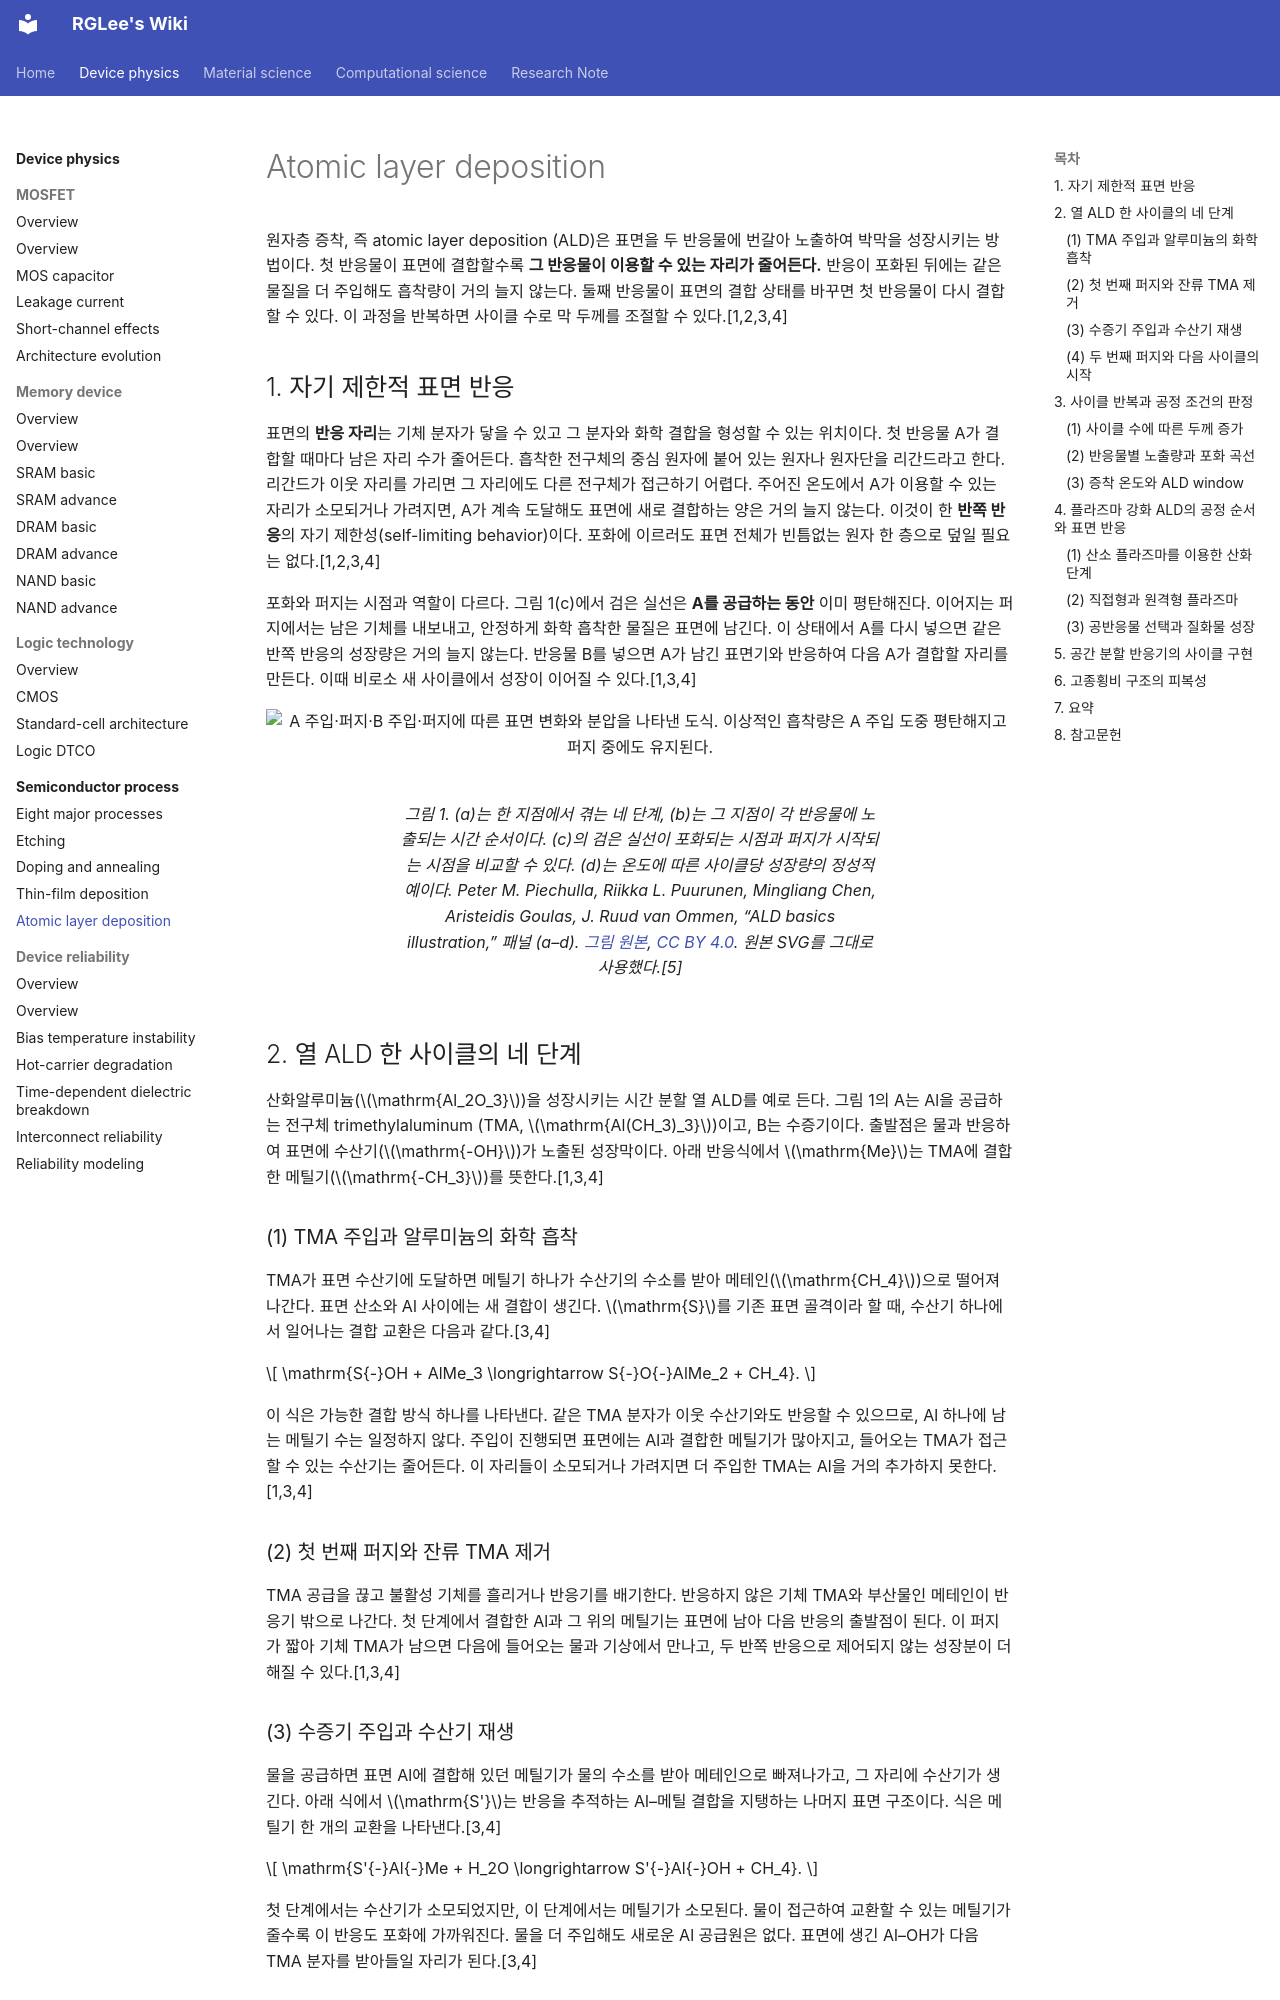

repository: ryonggyulee/RGLee-Wiki · page: device-physics/semiconductor-process/atomic-layer-deposition/index.html · generator: mkdocs

---
description: 자기 제한적 표면 반응을 바탕으로 열 ALD의 네 단계, 플라즈마를 이용한 반쪽 반응, 성장량과 트렌치 피복성의 측정 방법을 설명한다.
---

# Atomic layer deposition

원자층 증착, 즉 atomic layer deposition (ALD)은 표면을 두 반응물에 번갈아 노출하여 박막을 성장시키는 방법이다. 첫 반응물이 표면에 결합할수록 **그 반응물이 이용할 수 있는 자리가 줄어든다.** 반응이 포화된 뒤에는 같은 물질을 더 주입해도 흡착량이 거의 늘지 않는다. 둘째 반응물이 표면의 결합 상태를 바꾸면 첫 반응물이 다시 결합할 수 있다. 이 과정을 반복하면 사이클 수로 막 두께를 조절할 수 있다.[1,2,3,4]

## 1. 자기 제한적 표면 반응

표면의 **반응 자리**는 기체 분자가 닿을 수 있고 그 분자와 화학 결합을 형성할 수 있는 위치이다. 첫 반응물 A가 결합할 때마다 남은 자리 수가 줄어든다. 흡착한 전구체의 중심 원자에 붙어 있는 원자나 원자단을 리간드라고 한다. 리간드가 이웃 자리를 가리면 그 자리에도 다른 전구체가 접근하기 어렵다. 주어진 온도에서 A가 이용할 수 있는 자리가 소모되거나 가려지면, A가 계속 도달해도 표면에 새로 결합하는 양은 거의 늘지 않는다. 이것이 한 **반쪽 반응**의 자기 제한성(self-limiting behavior)이다. 포화에 이르러도 표면 전체가 빈틈없는 원자 한 층으로 덮일 필요는 없다.[1,2,3,4]

포화와 퍼지는 시점과 역할이 다르다. 그림 1(c)에서 검은 실선은 **A를 공급하는 동안** 이미 평탄해진다. 이어지는 퍼지에서는 남은 기체를 내보내고, 안정하게 화학 흡착한 물질은 표면에 남긴다. 이 상태에서 A를 다시 넣으면 같은 반쪽 반응의 성장량은 거의 늘지 않는다. 반응물 B를 넣으면 A가 남긴 표면기와 반응하여 다음 A가 결합할 자리를 만든다. 이때 비로소 새 사이클에서 성장이 이어질 수 있다.[1,3,4]

<figure markdown="span">
  ![A 주입·퍼지·B 주입·퍼지에 따른 표면 변화와 분압을 나타낸 도식. 이상적인 흡착량은 A 주입 도중 평탄해지고 퍼지 중에도 유지된다.](images/ald-basics-illustration.svg)
  <figcaption markdown="1">그림 1. (a)는 한 지점에서 겪는 네 단계, (b)는 그 지점이 각 반응물에 노출되는 시간 순서이다. (c)의 검은 실선이 포화되는 시점과 퍼지가 시작되는 시점을 비교할 수 있다. (d)는 온도에 따른 사이클당 성장량의 정성적 예이다. Peter M. Piechulla, Riikka L. Puurunen, Mingliang Chen, Aristeidis Goulas, J. Ruud van Ommen, “ALD basics illustration,” 패널 (a–d). [그림 원본](https://commons.wikimedia.org/wiki/File:ALD_basics_illustration.svg), [CC BY 4.0](https://creativecommons.org/licenses/by/4.0/). 원본 SVG를 그대로 사용했다.[5]</figcaption>
</figure>

## 2. 열 ALD 한 사이클의 네 단계

산화알루미늄($\mathrm{Al_2O_3}$)을 성장시키는 시간 분할 열 ALD를 예로 든다. 그림 1의 A는 Al을 공급하는 전구체 trimethylaluminum (TMA, $\mathrm{Al(CH_3)_3}$)이고, B는 수증기이다. 출발점은 물과 반응하여 표면에 수산기($\mathrm{-OH}$)가 노출된 성장막이다. 아래 반응식에서 $\mathrm{Me}$는 TMA에 결합한 메틸기($\mathrm{-CH_3}$)를 뜻한다.[1,3,4]

### (1) TMA 주입과 알루미늄의 화학 흡착

TMA가 표면 수산기에 도달하면 메틸기 하나가 수산기의 수소를 받아 메테인($\mathrm{CH_4}$)으로 떨어져 나간다. 표면 산소와 Al 사이에는 새 결합이 생긴다. $\mathrm{S}$를 기존 표면 골격이라 할 때, 수산기 하나에서 일어나는 결합 교환은 다음과 같다.[3,4]

$$
\mathrm{S{-}OH + AlMe_3 \longrightarrow S{-}O{-}AlMe_2 + CH_4}.
$$

이 식은 가능한 결합 방식 하나를 나타낸다. 같은 TMA 분자가 이웃 수산기와도 반응할 수 있으므로, Al 하나에 남는 메틸기 수는 일정하지 않다. 주입이 진행되면 표면에는 Al과 결합한 메틸기가 많아지고, 들어오는 TMA가 접근할 수 있는 수산기는 줄어든다. 이 자리들이 소모되거나 가려지면 더 주입한 TMA는 Al을 거의 추가하지 못한다.[1,3,4]

### (2) 첫 번째 퍼지와 잔류 TMA 제거

TMA 공급을 끊고 불활성 기체를 흘리거나 반응기를 배기한다. 반응하지 않은 기체 TMA와 부산물인 메테인이 반응기 밖으로 나간다. 첫 단계에서 결합한 Al과 그 위의 메틸기는 표면에 남아 다음 반응의 출발점이 된다. 이 퍼지가 짧아 기체 TMA가 남으면 다음에 들어오는 물과 기상에서 만나고, 두 반쪽 반응으로 제어되지 않는 성장분이 더해질 수 있다.[1,3,4]

### (3) 수증기 주입과 수산기 재생

물을 공급하면 표면 Al에 결합해 있던 메틸기가 물의 수소를 받아 메테인으로 빠져나가고, 그 자리에 수산기가 생긴다. 아래 식에서 $\mathrm{S'}$는 반응을 추적하는 Al–메틸 결합을 지탱하는 나머지 표면 구조이다. 식은 메틸기 한 개의 교환을 나타낸다.[3,4]

$$
\mathrm{S'{-}Al{-}Me + H_2O \longrightarrow S'{-}Al{-}OH + CH_4}.
$$

첫 단계에서는 수산기가 소모되었지만, 이 단계에서는 메틸기가 소모된다. 물이 접근하여 교환할 수 있는 메틸기가 줄수록 이 반응도 포화에 가까워진다. 물을 더 주입해도 새로운 Al 공급원은 없다. 표면에 생긴 Al–OH가 다음 TMA 분자를 받아들일 자리가 된다.[3,4]

### (4) 두 번째 퍼지와 다음 사이클의 시작

남은 수증기와 메테인을 내보낸다. 첫 퍼지 뒤의 표면에는 물과 반응할 메틸기가 남았다. 둘째 퍼지 뒤에는 새로 편입된 Al 위에 수산기가 남아 다음 TMA와 반응할 수 있다. 두 퍼지 모두 기체를 분리하지만 서로 다른 표면 상태를 보존한다. 특히 낮은 온도에서는 잔류 물이 빠져나가는 데 시간이 오래 걸릴 수 있어, 첫 퍼지와 둘째 퍼지의 소요 시간을 각각 확인한다.[1,3,4]

## 3. 사이클 반복과 공정 조건의 판정
